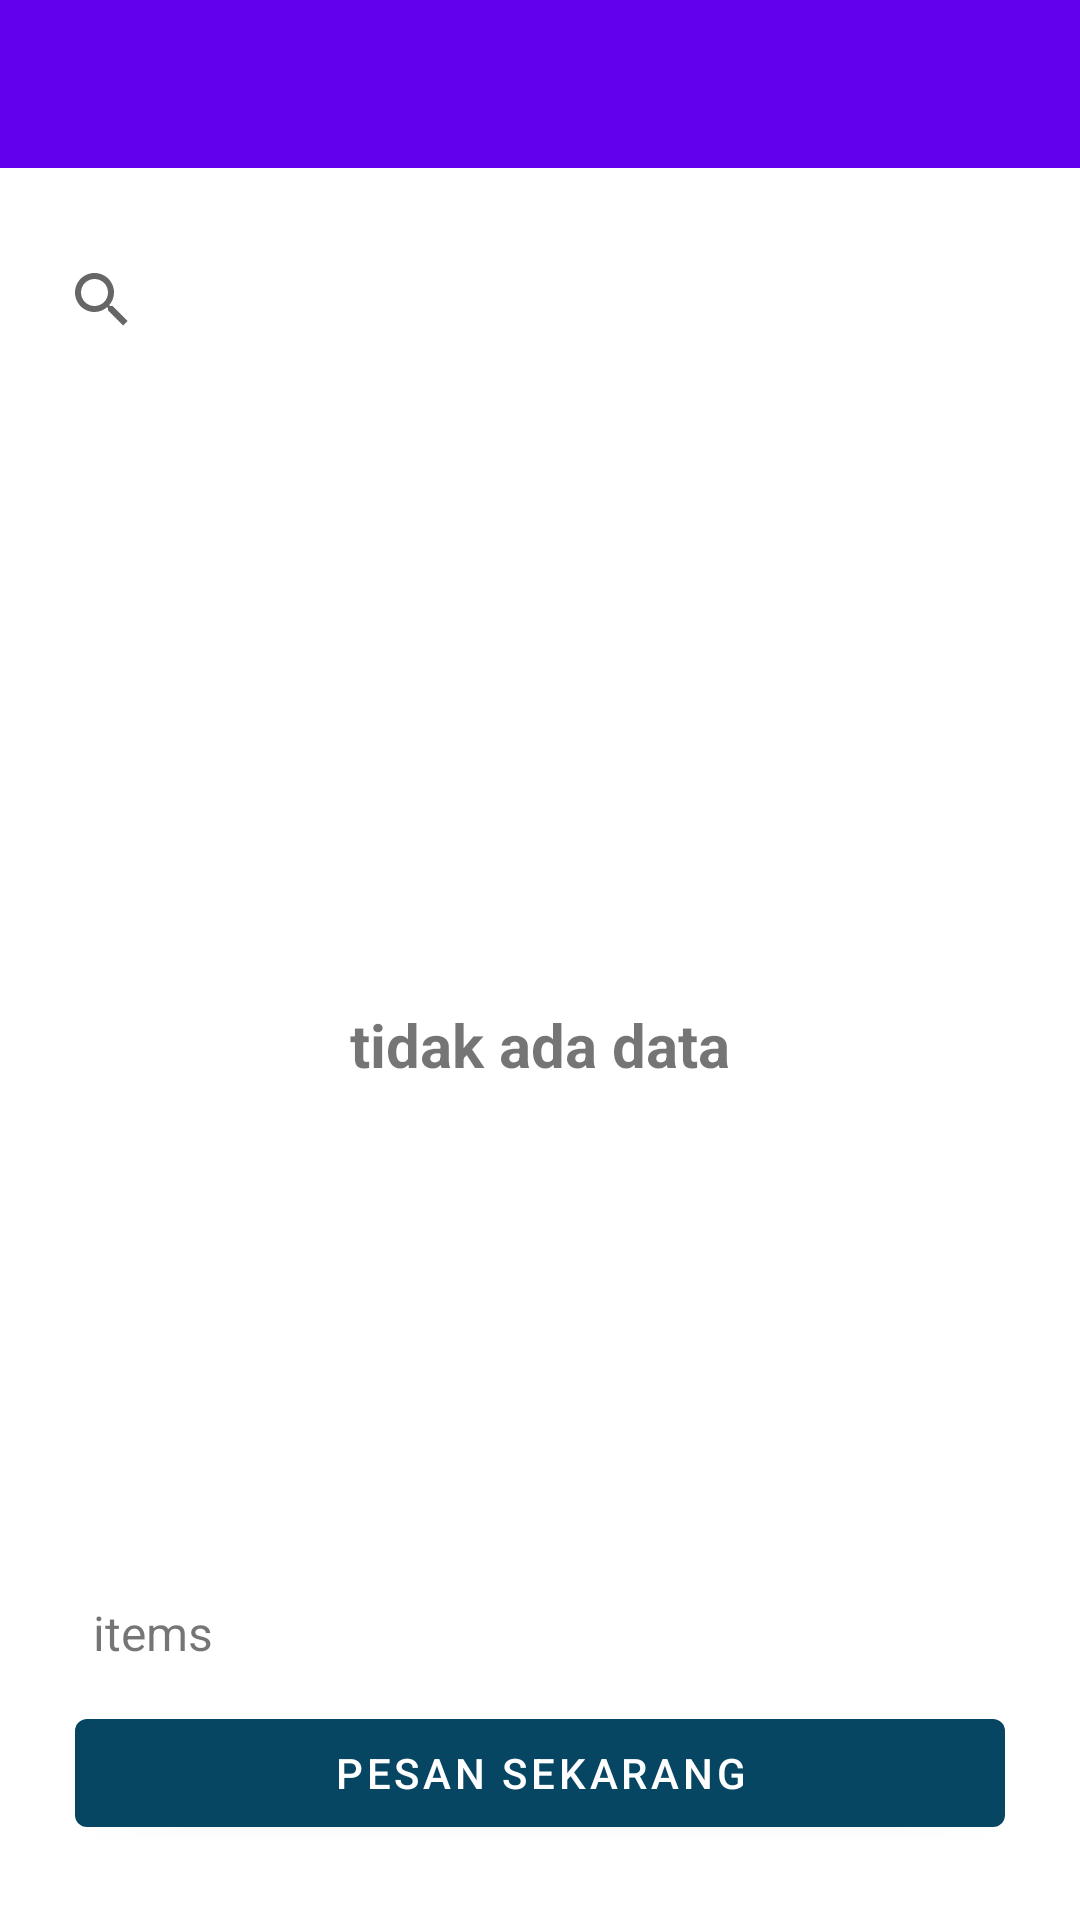

Layout XML and referenced resources for this Android screen:
<!-- AndroidManifest.xml: application theme Theme.Stockku -->
<!-- res/layout/activity_transaction.xml -->
<?xml version="1.0" encoding="utf-8"?>
<androidx.constraintlayout.widget.ConstraintLayout xmlns:android="http://schemas.android.com/apk/res/android"
    xmlns:app="http://schemas.android.com/apk/res-auto"
    xmlns:tools="http://schemas.android.com/tools"
    android:layout_width="match_parent"
    android:layout_height="match_parent"
    tools:context=".activity.TransactionActivity">

    <androidx.appcompat.widget.Toolbar
        android:id="@+id/toolbar_main"
        android:layout_width="match_parent"
        android:layout_height="?attr/actionBarSize"
        android:background="@color/purple_500"
        app:titleTextColor="@color/white"
        app:layout_constraintEnd_toEndOf="parent"
        app:layout_constraintStart_toStartOf="parent"
        app:layout_constraintTop_toTopOf="parent"/>

    <TextView
        android:id="@+id/tv_statusNoData"
        android:layout_width="wrap_content"
        android:layout_height="wrap_content"
        android:text="tidak ada data"
        android:textSize="20sp"
        android:textStyle="bold"
        app:layout_constraintBottom_toBottomOf="parent"
        app:layout_constraintEnd_toEndOf="parent"
        app:layout_constraintStart_toStartOf="parent"
        app:layout_constraintTop_toBottomOf="@+id/toolbar_main" />

    <SearchView
        android:id="@+id/sv_item"
        android:layout_width="match_parent"
        android:layout_height="wrap_content"
        android:layout_marginTop="20dp"
        android:layout_marginHorizontal="10dp"
        app:layout_constraintTop_toBottomOf="@+id/toolbar_main"
        tools:layout_editor_absoluteX="16dp" />

    <androidx.recyclerview.widget.RecyclerView
        android:id="@+id/rv_transactionItem"
        android:layout_width="0dp"
        android:layout_height="0dp"
        android:visibility="gone"
        android:layout_marginTop="20dp"
        app:layout_constraintBottom_toTopOf="@+id/linearLayout"
        app:layout_constraintEnd_toEndOf="parent"
        app:layout_constraintStart_toStartOf="parent"
        app:layout_constraintTop_toBottomOf="@+id/sv_item"
        tools:listitem="@layout/item_list_transaction" />

    <LinearLayout
        android:id="@+id/linearLayout"
        android:layout_width="wrap_content"
        android:layout_height="wrap_content"
        android:layout_marginBottom="12dp"
        android:orientation="horizontal"
        app:layout_constraintBottom_toTopOf="@+id/button"
        app:layout_constraintStart_toStartOf="@+id/button">

        <TextView
            android:layout_width="wrap_content"
            android:layout_height="wrap_content"
            android:layout_marginEnd="6dp"
            android:textSize="16sp"
            tools:text="7" />

        <TextView
            android:layout_width="wrap_content"
            android:layout_height="wrap_content"
            android:text="items"
            android:textSize="16sp" />
    </LinearLayout>

    <LinearLayout
        android:layout_width="wrap_content"
        android:layout_height="wrap_content"
        android:layout_marginBottom="12dp"
        android:orientation="horizontal"
        app:layout_constraintBottom_toTopOf="@+id/button"
        app:layout_constraintEnd_toEndOf="@+id/button">

        <TextView
            android:id="@+id/tv_indicatorItem"
            android:layout_width="wrap_content"
            android:layout_height="wrap_content"
            android:layout_marginEnd="6dp"
            android:textSize="16sp"
            tools:text="Rp" />

        <TextView
            android:layout_width="wrap_content"
            android:layout_height="wrap_content"
            tools:text="300000"
            android:textSize="16sp" />
    </LinearLayout>

    <Button
        android:id="@+id/button"
        android:layout_width="0dp"
        android:layout_height="wrap_content"
        android:layout_margin="25dp"
        android:text="Pesan Sekarang"
        app:layout_constraintBottom_toBottomOf="parent"
        app:layout_constraintEnd_toEndOf="parent"
        app:layout_constraintStart_toStartOf="parent" />

</androidx.constraintlayout.widget.ConstraintLayout>
<!-- res/layout/item_list_transaction.xml (included above) -->
<?xml version="1.0" encoding="utf-8"?>
<com.google.android.material.card.MaterialCardView
    xmlns:android="http://schemas.android.com/apk/res/android"
    xmlns:app="http://schemas.android.com/apk/res-auto"
    xmlns:tools="http://schemas.android.com/tools"
    android:layout_width="match_parent"
    android:layout_height="wrap_content"
    android:layout_marginHorizontal="8dp"
    android:layout_marginTop="10dp"
    app:cardCornerRadius="8dp"
    app:cardElevation="8dp"
    app:layout_constraintEnd_toEndOf="parent"
    app:layout_constraintStart_toStartOf="parent"
    app:layout_constraintTop_toTopOf="parent">

    <androidx.constraintlayout.widget.ConstraintLayout
        android:layout_width="match_parent"
        android:layout_height="match_parent"
        android:orientation="vertical"
        android:padding="15dp">

        <TextView
            android:id="@+id/tv_branchStore"
            android:layout_width="wrap_content"
            android:layout_height="wrap_content"
            android:textStyle="italic"
            android:textColor="@color/primary"
            app:layout_constraintStart_toStartOf="parent"
            app:layout_constraintTop_toTopOf="parent"
            tools:text="Kemiri" />

        <TextView
            android:id="@+id/tv_name_transaction"
            android:layout_width="wrap_content"
            android:layout_height="wrap_content"
            android:textSize="18sp"
            android:textStyle="bold"
            android:textColor="@color/second"
            android:layout_marginTop="20dp"
            app:layout_constraintStart_toStartOf="parent"
            app:layout_constraintTop_toBottomOf="@id/tv_branchStore"
            tools:text="transaksi-20220327" />

        <TextView
            android:id="@+id/tv_date_transaction"
            android:layout_width="wrap_content"
            android:layout_height="wrap_content"
            android:textSize="15sp"
            android:textColor="@color/second"
            android:layout_marginTop="10dp"
            app:layout_constraintStart_toStartOf="parent"
            app:layout_constraintTop_toBottomOf="@+id/tv_name_transaction"
            tools:text="20 Desember 2021" />

        <LinearLayout
            android:layout_width="wrap_content"
            android:layout_height="wrap_content"
            android:layout_marginEnd="10dp"
            android:gravity="center"
            android:orientation="horizontal"
            android:paddingVertical="5dp"
            app:layout_constraintBottom_toBottomOf="@+id/tv_date_transaction"
            app:layout_constraintEnd_toEndOf="parent"
            app:layout_constraintTop_toTopOf="@+id/tv_branchStore">

            <TextView
                android:layout_width="wrap_content"
                android:layout_height="wrap_content"
                android:layout_marginEnd="5dp"
                android:text="@string/rp"
                android:textSize="15sp" />

            <TextView
                android:id="@+id/tv_totalPrice"
                android:layout_width="wrap_content"
                android:layout_height="wrap_content"
                android:textSize="15sp"
                app:layout_constraintBottom_toBottomOf="@+id/tv_date_transaction"
                app:layout_constraintEnd_toEndOf="parent"
                app:layout_constraintTop_toTopOf="@id/tv_branchStore"
                tools:text="20,000" />

        </LinearLayout>
    </androidx.constraintlayout.widget.ConstraintLayout>
</com.google.android.material.card.MaterialCardView>
<!-- resources referenced by this layout -->
<resources>
  <color name="primary">#ECB365</color>
  <color name="second">#04293A</color>
  <color name="white">#FFFFFFFF</color>
  <string name="rp">Rp.</string>
  <style name="Theme.Stockku" parent="Theme.MaterialComponents.Light.NoActionBar">
          
          <item name="colorPrimary">@color/toolbar_color</item>
          <item name="colorPrimaryVariant">@color/toolbar_color</item>
          <item name="colorOnPrimary">@color/white</item>
          
          <item name="colorSecondary">@color/teal_200</item>
          <item name="colorSecondaryVariant">@color/teal_700</item>
          <item name="colorOnSecondary">@color/black</item>
          
          <item name="android:statusBarColor" tools:targetApi="l">?attr/colorPrimaryVariant</item>
          
          <item name="android:actionMenuTextColor">@color/white</item>
      </style>
  <color name="toolbar_color">#064663</color>
  <color name="teal_200">#FF03DAC5</color>
  <color name="teal_700">#FF018786</color>
  <color name="black">#FF000000</color>
  <!-- not gathered from this repository: default colours our renderer supplied (Android Studio template values) -->
  <color name="purple_500">#FF6200EE</color>
</resources>
